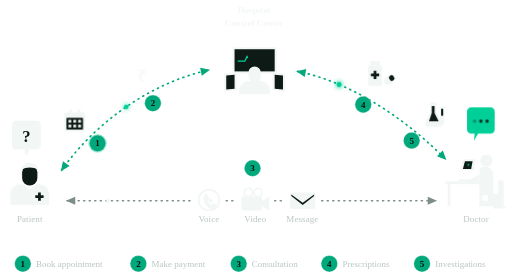
t = 0.00 s
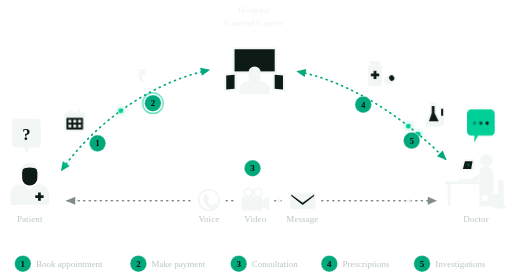
t = 1.67 s
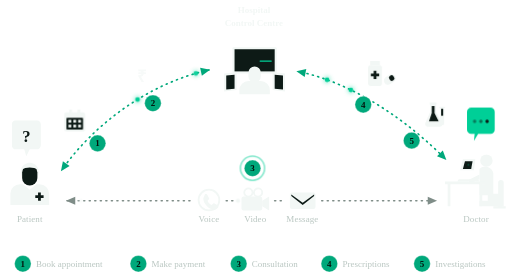
t = 3.33 s
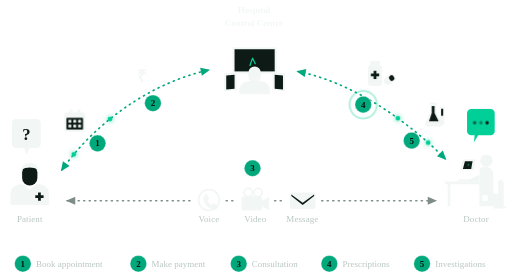
t = 5.00 s
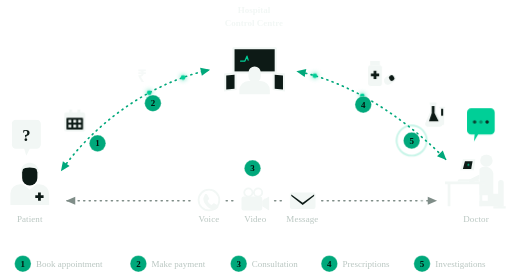
t = 6.67 s
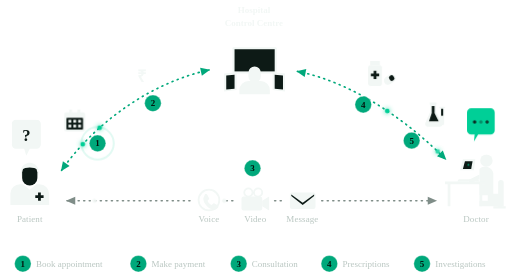
t = 8.33 s

The animated SVG that drew these frames (rendered in a browser with its animation timeline set to each time). Animation: 8 CSS @keyframes rules; frames cover the first 8.33 s, repeats indefinitely.

<svg xmlns="http://www.w3.org/2000/svg" viewBox="55 10 740 400" role="img" aria-labelledby="tm-schem-title tm-schem-desc" class="schem">
  <title id="tm-schem-title">Telemedicine — consultation workflow</title>
  <desc id="tm-schem-desc">The patient books an appointment (step 1) and makes payment (step 2) with the hospital control centre over a two-way link. The consultation (step 3) runs between patient and doctor over voice, video or message on a two-way channel. Prescriptions (step 4) and investigations (step 5) come back from the doctor through the control centre over a second two-way link.</desc>
  <style>
    .schem { --ink: var(--text-hi, #f2f7f5); --ink-2: var(--text-mid, #b9c6c1); --ink-3: var(--text-low, #7f8d88); --g: var(--green, #00A87B); --gb: var(--green-bright, #00CF97); --on-g: var(--on-green, #03110c); --bg: #0d1a16; font-family: inherit; color: var(--ink); }
    .schem .pic { fill: var(--ink); stroke: none; }
    .schem .pic-cut { fill: var(--bg); stroke: none; }
    .schem .pic-line { fill: none; stroke: var(--ink); stroke-width: 2.6; stroke-linecap: round; stroke-linejoin: round; }
    .schem .panel { fill: rgba(255, 255, 255, 0.1); stroke: rgba(255, 255, 255, 0.18); stroke-width: 1; }
    .schem .lbl { fill: var(--ink-2); font-size: 13px; font-weight: 500; letter-spacing: 0.01em; }
    .schem .lbl-hd { fill: var(--ink); font-size: 13px; font-weight: 600; }
    .schem .legend { fill: var(--ink-2); font-size: 13px; font-weight: 500; }
    .schem .link { fill: none; stroke: var(--g); stroke-width: 2.4; stroke-linecap: round; stroke-dasharray: 1.5 6.5; animation: schem-march 1.4s linear infinite; }
    .schem .link.chan { stroke: var(--ink-3); animation: none; }
    .schem .head { fill: var(--g); }
    .schem .head-grey { fill: var(--ink-3); }
    .schem .pkt { fill: var(--gb); filter: drop-shadow(0 0 4px rgba(0, 207, 151, 0.9)); offset-rotate: 0deg; animation: schem-pkt 3.6s linear infinite; }
    .schem .pkt.back { animation-direction: reverse; }
    .schem .pkt.grey { fill: var(--ink); filter: drop-shadow(0 0 3px rgba(255, 255, 255, 0.6)); }
    .schem .step { fill: var(--g); stroke: rgba(255, 255, 255, 0.35); stroke-width: 1.5; }
    .schem .step-n { fill: var(--on-g); font-size: 13px; font-weight: 700; }
    .schem .step-ring { fill: none; stroke: var(--gb); stroke-width: 1.5; opacity: 0; transform-box: fill-box; transform-origin: 50% 50%; animation: schem-ping 7.5s ease-out infinite; }
    .schem .bubble-q { fill: var(--ink); }
    .schem .bubble-m { fill: var(--gb); }
    .schem .bubble { transform-box: fill-box; transform-origin: 50% 100%; animation: schem-bob 3s ease-in-out infinite; }
    .schem .rupee { fill: var(--ink); font-size: 24px; font-weight: 700; animation: schem-pulse 3.6s ease-in-out infinite; }
    .schem .trace { fill: none; stroke: var(--gb); stroke-width: 1.8; stroke-linecap: round; stroke-linejoin: round; stroke-dasharray: 20 100; animation: schem-trace 2.2s linear infinite; }
    .schem .led { fill: var(--gb); animation: schem-blink 2.2s ease-in-out infinite; }
    .schem .dots circle { animation: schem-dots 1.8s ease-in-out infinite; }
    @keyframes schem-march { to { stroke-dashoffset: -16; } }
    @keyframes schem-pkt { 0% { offset-distance: 0%; opacity: 0; } 8% { opacity: 1; } 92% { opacity: 1; } 100% { offset-distance: 100%; opacity: 0; } }
    @keyframes schem-ping { 0% { transform: scale(1); opacity: 0.85; } 16%, 100% { transform: scale(2.1); opacity: 0; } }
    @keyframes schem-bob { 0%, 100% { transform: translateY(0); } 50% { transform: translateY(-3px); } }
    @keyframes schem-pulse { 0%, 100% { opacity: 0.6; } 50% { opacity: 1; } }
    @keyframes schem-trace { to { stroke-dashoffset: -120; } }
    @keyframes schem-blink { 0%, 100% { opacity: 1; } 50% { opacity: 0.3; } }
    @keyframes schem-dots { 0%, 100% { opacity: 0.35; } 50% { opacity: 1; } }
    @media (prefers-reduced-motion: reduce) {
      .schem .link, .schem .step-ring, .schem .bubble, .schem .rupee, .schem .trace, .schem .led, .schem .dots circle { animation: none; }
      .schem .trace { stroke-dasharray: none; }
      .schem .pkt { display: none; }
    }
  </style>
  <defs>
    <marker id="tm-arrow" viewBox="0 0 10 10" refX="8" refY="5" markerWidth="7" markerHeight="7" orient="auto-start-reverse">
      <path class="head" d="M1 1.5 L9 5 L1 8.5 Z"/>
    </marker>
    <marker id="tm-arrow-grey" viewBox="0 0 10 10" refX="8" refY="5" markerWidth="7" markerHeight="7" orient="auto-start-reverse">
      <path class="head-grey" d="M1 1.5 L9 5 L1 8.5 Z"/>
    </marker>
  </defs>

  <!-- ══ Links ══ -->
  <g id="tm-links">
    <!-- Patient ⇄ Hospital Control Centre (book, pay) -->
    <path class="link" d="M144 256 C190 190 270 130 357 111" marker-start="url(#tm-arrow)" marker-end="url(#tm-arrow)"/>
    <!-- Hospital Control Centre ⇄ Doctor (prescriptions, investigations) -->
    <path class="link" d="M485 113 C570 130 650 190 699 240" marker-start="url(#tm-arrow)" marker-end="url(#tm-arrow)"/>
    <!-- Patient ⇄ Doctor consultation channel through Voice · Video · Message (grey in the source) -->
    <path class="link chan" d="M152 300 H330" marker-start="url(#tm-arrow-grey)"/>
    <path class="link chan" d="M382 300 H396"/>
    <path class="link chan" d="M452 300 H466"/>
    <path class="link chan" d="M520 300 H685" marker-end="url(#tm-arrow-grey)"/>
  </g>
  <g id="tm-packets" aria-hidden="true">
    <circle class="pkt" r="3.4" style="offset-path: path('M144 256 C190 190 270 130 357 111'); animation-delay: 0s"/>
    <circle class="pkt back" r="3.4" style="offset-path: path('M144 256 C190 190 270 130 357 111'); animation-delay: -1.8s"/>
    <circle class="pkt" r="3.4" style="offset-path: path('M485 113 C570 130 650 190 699 240'); animation-delay: -0.9s"/>
    <circle class="pkt back" r="3.4" style="offset-path: path('M485 113 C570 130 650 190 699 240'); animation-delay: -2.7s"/>
    <circle class="pkt grey" r="3" style="offset-path: path('M152 300 H685'); animation-delay: -0.4s"/>
    <circle class="pkt grey back" r="3" style="offset-path: path('M152 300 H685'); animation-delay: -2.2s"/>
  </g>

  <!-- ══ Patient: front-facing person with a cross on the chest ══ -->
  <g id="n-patient" transform="translate(70 244)">
    <circle class="pic" cx="28" cy="16" r="13"/>
    <path class="pic-cut" d="M17 15a11 11 0 0 1 22 0v8a11 11 0 0 1-22 0z"/>
    <path class="pic" d="M15 12c2-8 8-11 13-11s11 3 13 11c-4-3-9-4-13-4s-9 1-13 4z"/>
    <path class="pic" d="M0 62V46a14 14 0 0 1 14-14h4l10 8 10-8h4a14 14 0 0 1 14 14v16z"/>
    <path class="pic-cut" d="M40 44h4v4h4v4h-4v4h-4v-4h-4v-4h4z"/>
    <text class="lbl" x="28" y="86" text-anchor="middle">Patient</text>
  </g>
  <!-- question bubble above the patient -->
  <g transform="translate(72 184)"><g class="bubble">
    <path class="bubble-q" d="M6 0h30a6 6 0 0 1 6 6v30a6 6 0 0 1-6 6H26l-5 10-3-10H6a6 6 0 0 1-6-6V6a6 6 0 0 1 6-6z"/>
    <text x="21" y="31" text-anchor="middle" style="fill: var(--bg); font-size: 24px; font-weight: 700">?</text>
  </g></g>

  <!-- ══ Step 1: calendar ══ -->
  <g id="n-calendar" transform="translate(148 168)">
    <rect class="pic" x="0" y="4" width="30" height="28" rx="3"/>
    <rect class="pic-cut" x="3" y="12" width="24" height="17" rx="1"/>
    <path class="pic" d="M7 0h4v9H7zM19 0h4v9h-4z"/>
    <g class="pic"><rect x="6" y="15" width="4" height="4"/><rect x="13" y="15" width="4" height="4"/><rect x="20" y="15" width="4" height="4"/><rect x="6" y="22" width="4" height="4"/><rect x="13" y="22" width="4" height="4"/><rect x="20" y="22" width="4" height="4"/></g>
  </g>
  <!-- ══ Step 2: rupee ══ -->
  <text class="rupee" x="260" y="128" text-anchor="middle">₹</text>

  <!-- ══ Hospital Control Centre ══ -->
  <g id="n-centre" transform="translate(367 54)">
    <text class="lbl-hd" x="55" y="-26" text-anchor="middle">Hospital</text>
    <text class="lbl-hd" x="55" y="-6" text-anchor="middle">Control Centre</text>
    <rect class="panel" x="0" y="0" width="111" height="113" rx="14"/>
    <rect class="pic" x="24" y="24" width="64" height="38" rx="2"/>
    <rect class="pic-cut" x="27" y="27" width="58" height="32"/>
    <path class="trace" d="M32 44h10l3-7 4 14 4-11 4 8 3-4h20"/>
    <path class="pic" d="M12 62l18-2v26l-18 2zM100 62l-18-2v26l18 2z"/>
    <path class="pic-cut" d="M15 65l12-1v20l-12 1zM97 65l-12-1v20l12 1z"/>
    <path class="pic" d="M56 52a9 9 0 0 1 9 9v5a9 9 0 0 1-3 7h3a13 13 0 0 1 13 13v6H34v-6a13 13 0 0 1 13-13h3a9 9 0 0 1-3-7v-5a9 9 0 0 1 9-9z"/>
  </g>

  <!-- ══ Step 4: medicine — pill bottle and capsule ══ -->
  <g id="n-medicine" transform="translate(586 98)">
    <path class="pic" d="M4 0h14v6H4z"/>
    <rect class="pic" x="1" y="6" width="20" height="30" rx="3"/>
    <path class="pic-cut" d="M9 14h4v4h4v4h-4v4H9v-4H5v-4h4z"/>
    <g transform="rotate(-35 32 28)">
      <rect class="pic" x="24" y="21" width="18" height="12" rx="6"/>
      <rect class="pic-cut" x="33" y="23" width="7" height="8" rx="3"/>
    </g>
  </g>
  <!-- ══ Step 5: lab — flask and test tube ══ -->
  <g id="n-lab" transform="translate(670 158)">
    <path class="pic" d="M6 0h10v3H6zM7 3h8v10l9 16a4 4 0 0 1-3 6H3a4 4 0 0 1-3-6l7-16z"/>
    <path class="pic-cut" d="M9 5h4v10l6 12H5l4-12z"/>
    <path class="pic" d="M20 6h8v2h-8zM21 8h6v22a3 3 0 0 1-6 0z"/>
    <path class="pic-cut" d="M22.5 9h3v10h-3z"/>
  </g>

  <!-- ══ Doctor: seated at a desk with a laptop ══ -->
  <g id="n-doctor" transform="translate(698 232)">
    <circle class="pic" cx="60" cy="10" r="9"/>
    <path class="pic" d="M50 22a12 12 0 0 1 20 6v30h7V42a4 4 0 0 1 8 0v34H50v-8h12v-8H50z"/>
    <path class="pic" d="M50 30l-16 8 2 5 14-6z"/>
    <path class="pic" d="M0 40h58v4H0zM4 44h4v32H4zM50 44h4v32h-4z"/>
    <path class="pic" d="M22 24l4-16h18l-2 16z"/>
    <path class="pic-cut" d="M26 22l3-11h11l-2 11z"/>
    <path class="pic" d="M18 40h32l-2-3H20z"/>
    <path class="pic" d="M76 60h6v16h-6zM70 76h18v3H70z"/>
    <circle class="led" cx="34" cy="16" r="1.4"/>
    <text class="lbl" x="45" y="98" text-anchor="middle">Doctor</text>
  </g>
  <!-- message bubble above the doctor -->
  <g transform="translate(730 168)"><g class="bubble" style="animation-delay: -1.5s">
    <path class="bubble-m" d="M6 0h28a6 6 0 0 1 6 6v26a6 6 0 0 1-6 6H16l-6 10 1-10H6a6 6 0 0 1-6-6V6a6 6 0 0 1 6-6z"/>
    <g class="dots" style="fill: var(--bg)"><circle cx="11" cy="20" r="2.5"/><circle cx="20" cy="20" r="2.5" style="animation-delay: -0.6s"/><circle cx="29" cy="20" r="2.5" style="animation-delay: -1.2s"/></g>
  </g></g>

  <!-- ══ Consultation channel icons ══ -->
  <g id="n-voice" transform="translate(340 282)">
    <circle class="pic-line" cx="17" cy="17" r="15"/>
    <path class="pic" d="M11 9c1-1 3-1 4 1l2 4c1 1 0 2-1 3l-1 1c1 3 3 5 6 6l1-1c1-1 2-2 3-1l4 2c2 1 2 3 1 4l-2 2c-2 2-5 1-8 0-4-2-8-6-10-10-1-3-2-6 0-8z"/>
    <text class="lbl" x="17" y="48" text-anchor="middle">Voice</text>
  </g>
  <g id="n-video" transform="translate(404 280)">
    <circle class="pic-line" cx="10" cy="8" r="6"/>
    <circle class="pic-line" cx="24" cy="8" r="6"/>
    <rect class="pic" x="0" y="14" width="30" height="20" rx="3"/>
    <path class="pic" d="M30 20l10-6v20l-10-6z"/>
    <text class="lbl" x="20" y="50" text-anchor="middle">Video</text>
  </g>
  <g id="n-message" transform="translate(474 288)">
    <rect class="pic" x="0" y="0" width="37" height="24" rx="3"/>
    <path class="pic-cut" d="M2 3l16.5 12L35 3v2L18.5 18 2 5z"/>
    <text class="lbl" x="18" y="42" text-anchor="middle">Message</text>
  </g>

  <!-- ══ Step badges ══ -->
  <g id="steps">
    <g transform="translate(196 217)"><circle class="step-ring" r="12" style="animation-delay: 0s"/><circle class="step" r="12"/><text class="step-n" y="4.5" text-anchor="middle">1</text></g>
    <g transform="translate(276 159)"><circle class="step-ring" r="12" style="animation-delay: -6s"/><circle class="step" r="12"/><text class="step-n" y="4.5" text-anchor="middle">2</text></g>
    <g transform="translate(420 253)"><circle class="step-ring" r="12" style="animation-delay: -4.5s"/><circle class="step" r="12"/><text class="step-n" y="4.5" text-anchor="middle">3</text></g>
    <g transform="translate(580 161)"><circle class="step-ring" r="12" style="animation-delay: -3s"/><circle class="step" r="12"/><text class="step-n" y="4.5" text-anchor="middle">4</text></g>
    <g transform="translate(650 213)"><circle class="step-ring" r="12" style="animation-delay: -1.5s"/><circle class="step" r="12"/><text class="step-n" y="4.5" text-anchor="middle">5</text></g>
  </g>

  <!-- ══ Legend ══ -->
  <g id="legend" transform="translate(0 391)">
    <g transform="translate(88 0)"><circle class="step" r="12"/><text class="step-n" y="4.5" text-anchor="middle">1</text><text class="legend" x="19" y="5">Book appointment</text></g>
    <g transform="translate(255 0)"><circle class="step" r="12"/><text class="step-n" y="4.5" text-anchor="middle">2</text><text class="legend" x="19" y="5">Make payment</text></g>
    <g transform="translate(400 0)"><circle class="step" r="12"/><text class="step-n" y="4.5" text-anchor="middle">3</text><text class="legend" x="19" y="5">Consultation</text></g>
    <g transform="translate(531 0)"><circle class="step" r="12"/><text class="step-n" y="4.5" text-anchor="middle">4</text><text class="legend" x="19" y="5">Prescriptions</text></g>
    <g transform="translate(665 0)"><circle class="step" r="12"/><text class="step-n" y="4.5" text-anchor="middle">5</text><text class="legend" x="19" y="5">Investigations</text></g>
  </g>
</svg>
